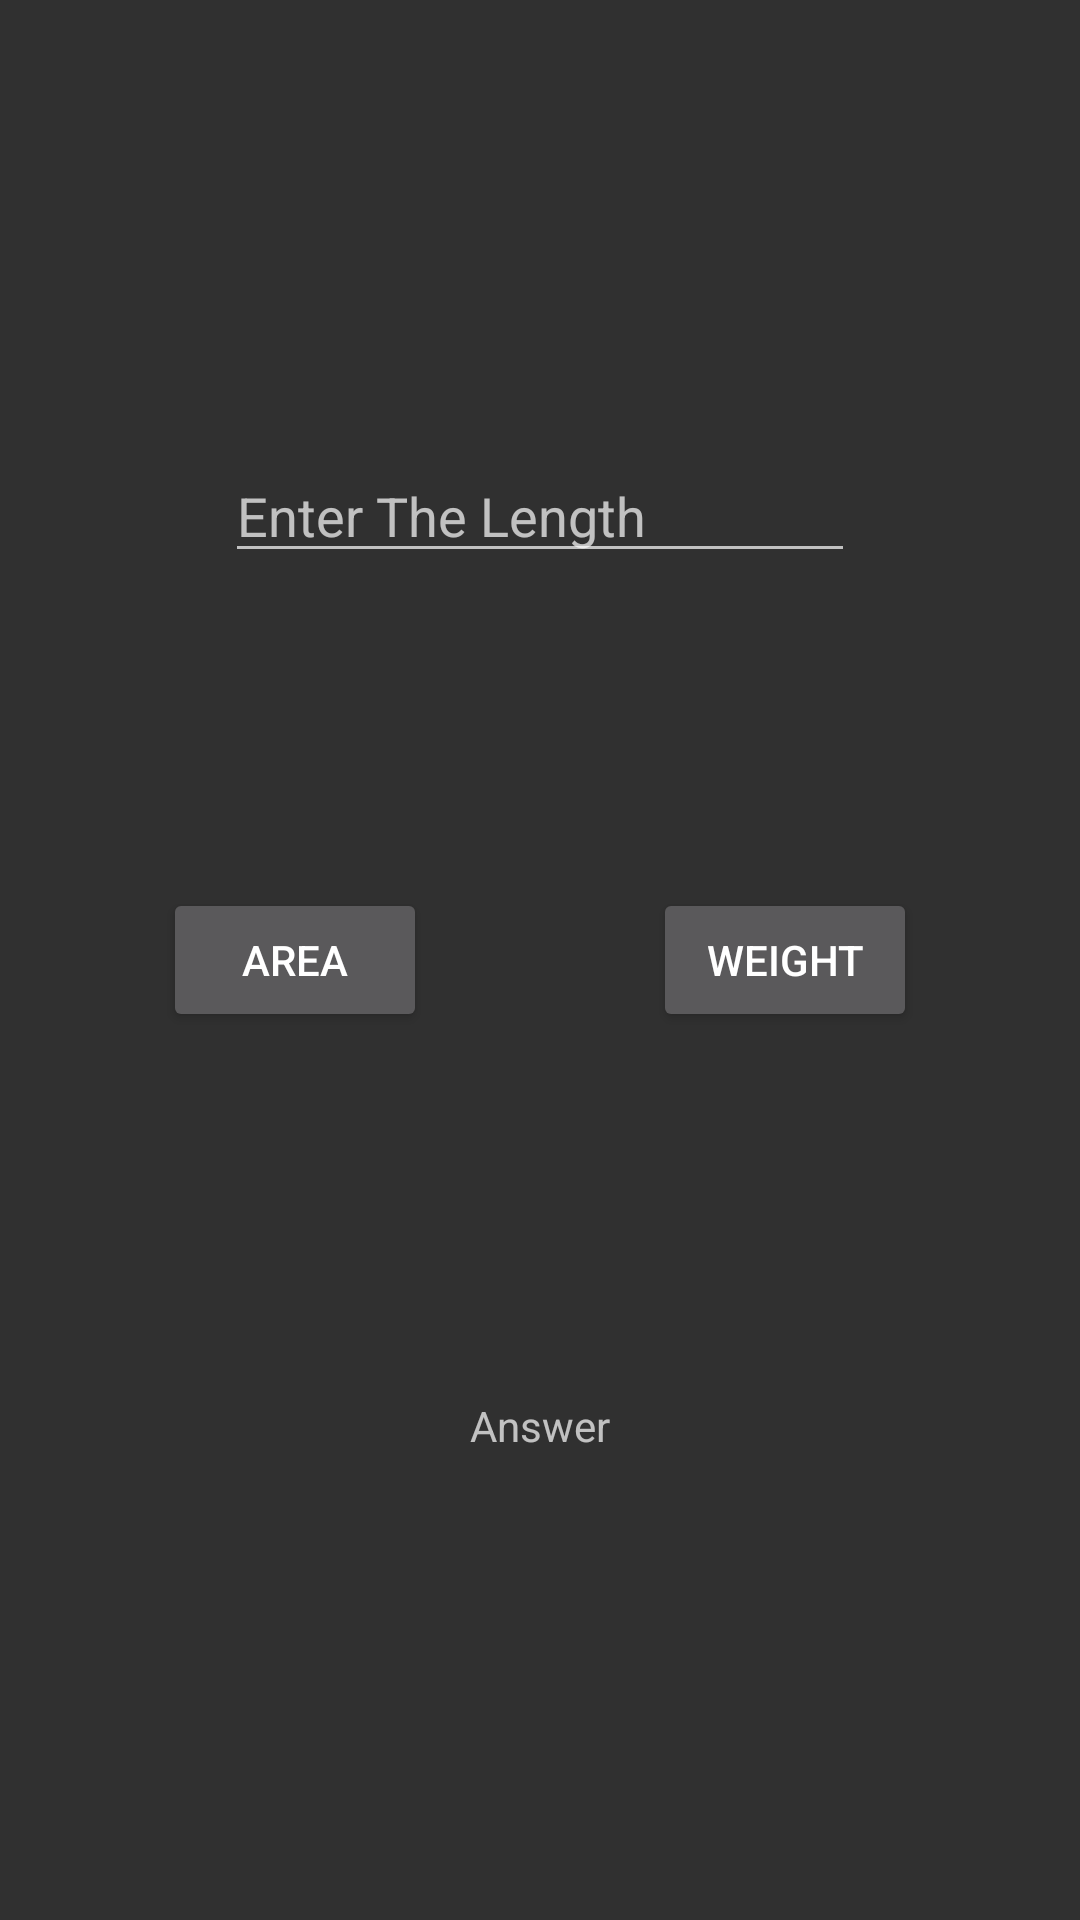

Reconstruct the res/layout file that produces this screen, plus the resources it refers to.
<!-- AndroidManifest.xml: application theme Theme.AppCompat -->
<!-- res/layout/largeractivity.xml -->
<?xml version="1.0" encoding="utf-8"?>
<androidx.constraintlayout.widget.ConstraintLayout xmlns:android="http://schemas.android.com/apk/res/android"
    xmlns:app="http://schemas.android.com/apk/res-auto"
    xmlns:tools="http://schemas.android.com/tools"
    android:layout_width="match_parent"
    android:layout_height="match_parent"
    tools:context=".largeractivity">

    <EditText
        android:id="@+id/largeinput"
        android:layout_width="wrap_content"
        android:layout_height="wrap_content"
        android:autofillHints=""
        android:ems="10"
        android:hint="@string/enter_the_length"
        android:inputType="number"
        app:layout_constraintBottom_toBottomOf="parent"
        app:layout_constraintEnd_toEndOf="parent"
        app:layout_constraintStart_toStartOf="parent"
        app:layout_constraintTop_toTopOf="parent"
        app:layout_constraintVertical_bias="0.25" />

    <Button
        android:id="@+id/largearea"
        android:layout_width="wrap_content"
        android:layout_height="wrap_content"
        android:text="@string/area"
        app:layout_constraintBottom_toBottomOf="parent"
        app:layout_constraintEnd_toEndOf="parent"
        app:layout_constraintHorizontal_bias="0.2"
        app:layout_constraintStart_toStartOf="parent"
        app:layout_constraintTop_toTopOf="parent" />

    <Button
        android:id="@+id/largeweight"
        android:layout_width="wrap_content"
        android:layout_height="wrap_content"
        android:text="@string/weight"
        app:layout_constraintBottom_toBottomOf="parent"
        app:layout_constraintEnd_toEndOf="parent"
        app:layout_constraintHorizontal_bias="0.8"
        app:layout_constraintStart_toStartOf="parent"
        app:layout_constraintTop_toTopOf="parent" />

    <TextView
        android:id="@+id/largeoutput"
        android:layout_width="wrap_content"
        android:layout_height="wrap_content"
        android:text="Answer"
        app:layout_constraintBottom_toBottomOf="parent"
        app:layout_constraintEnd_toEndOf="parent"
        app:layout_constraintStart_toStartOf="parent"
        app:layout_constraintTop_toTopOf="parent"
        app:layout_constraintVertical_bias="0.75" />
</androidx.constraintlayout.widget.ConstraintLayout>
<!-- resources referenced by this layout -->
<resources>
  <string name="area">Area</string>
  <string name="enter_the_length">Enter The Length</string>
  <string name="weight">Weight</string>
</resources>
